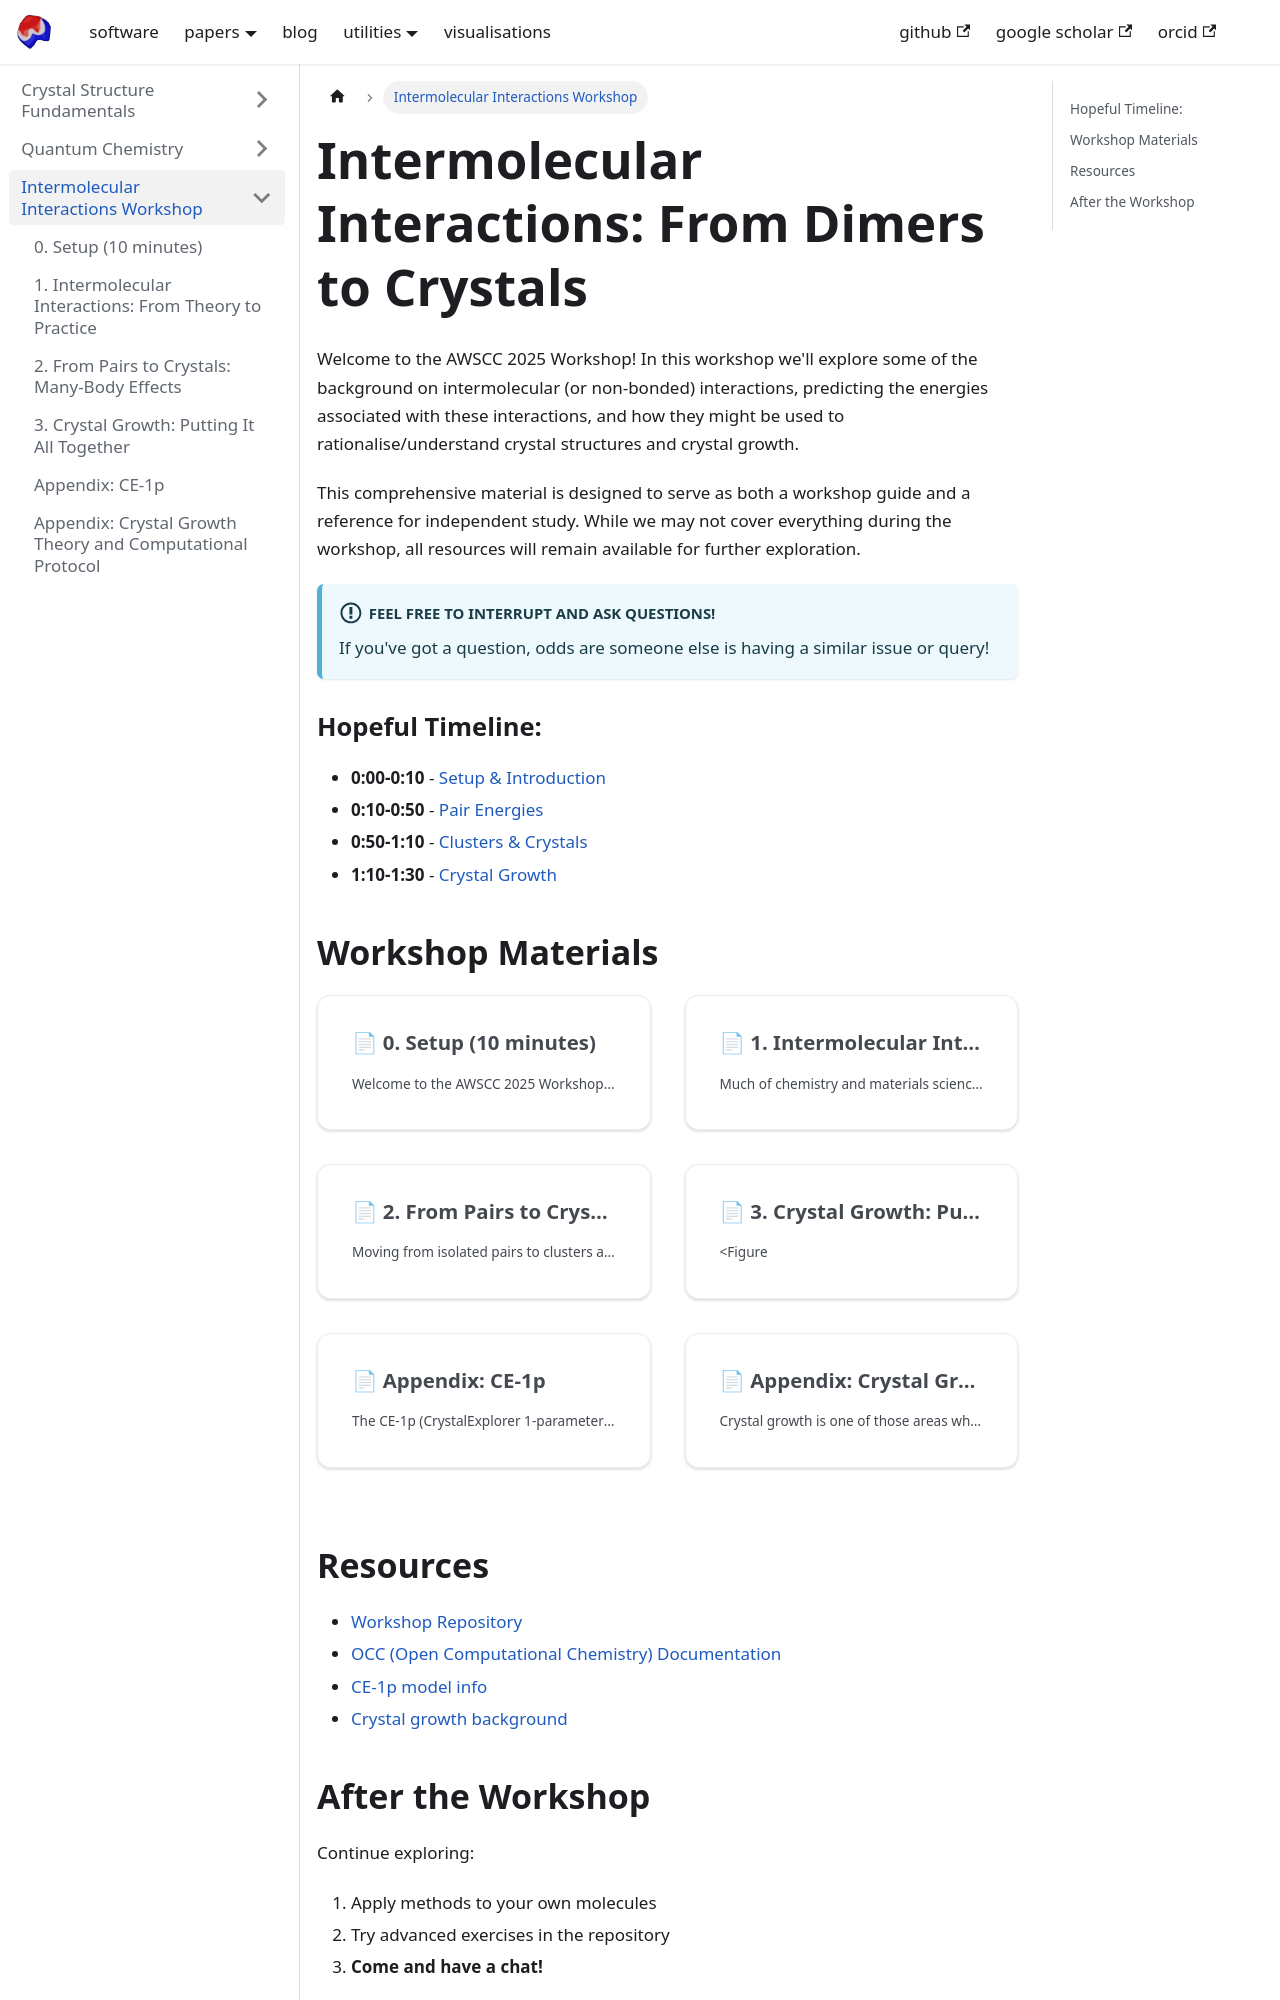

repository: peterspackman/blog · page: docs/awscc_workshop.html · generator: docusaurus

---
title: Intermolecular Interactions Workshop
description: Hands-on workshop exploring molecular interactions from dimers to crystal growth
---

# Intermolecular Interactions: From Dimers to Crystals

Welcome to the AWSCC 2025 Workshop! In this workshop we'll explore some of the background on intermolecular (or non-bonded) interactions, predicting the energies associated with these interactions, and how they might be used to rationalise/understand crystal structures and crystal growth.

This comprehensive material is designed to serve as both a workshop guide and a reference for independent study. While we may not cover everything during the workshop, all resources will remain available for further exploration.

:::info[Feel free to interrupt and ask questions!]
If you've got a question, odds are someone else is having a similar issue or query!
:::

### Hopeful Timeline:
- **0:00-0:10** - [Setup & Introduction](./0-setup.md)
- **0:10-0:50** - [Pair Energies](./1-pair-energies.md) 
- **0:50-1:10** - [Clusters & Crystals](./2-clusters.md)
- **1:10-1:30** - [Crystal Growth](./3-crystal-growth.md)

## Workshop Materials

import DocCardList from '@theme/DocCardList';

<DocCardList />
